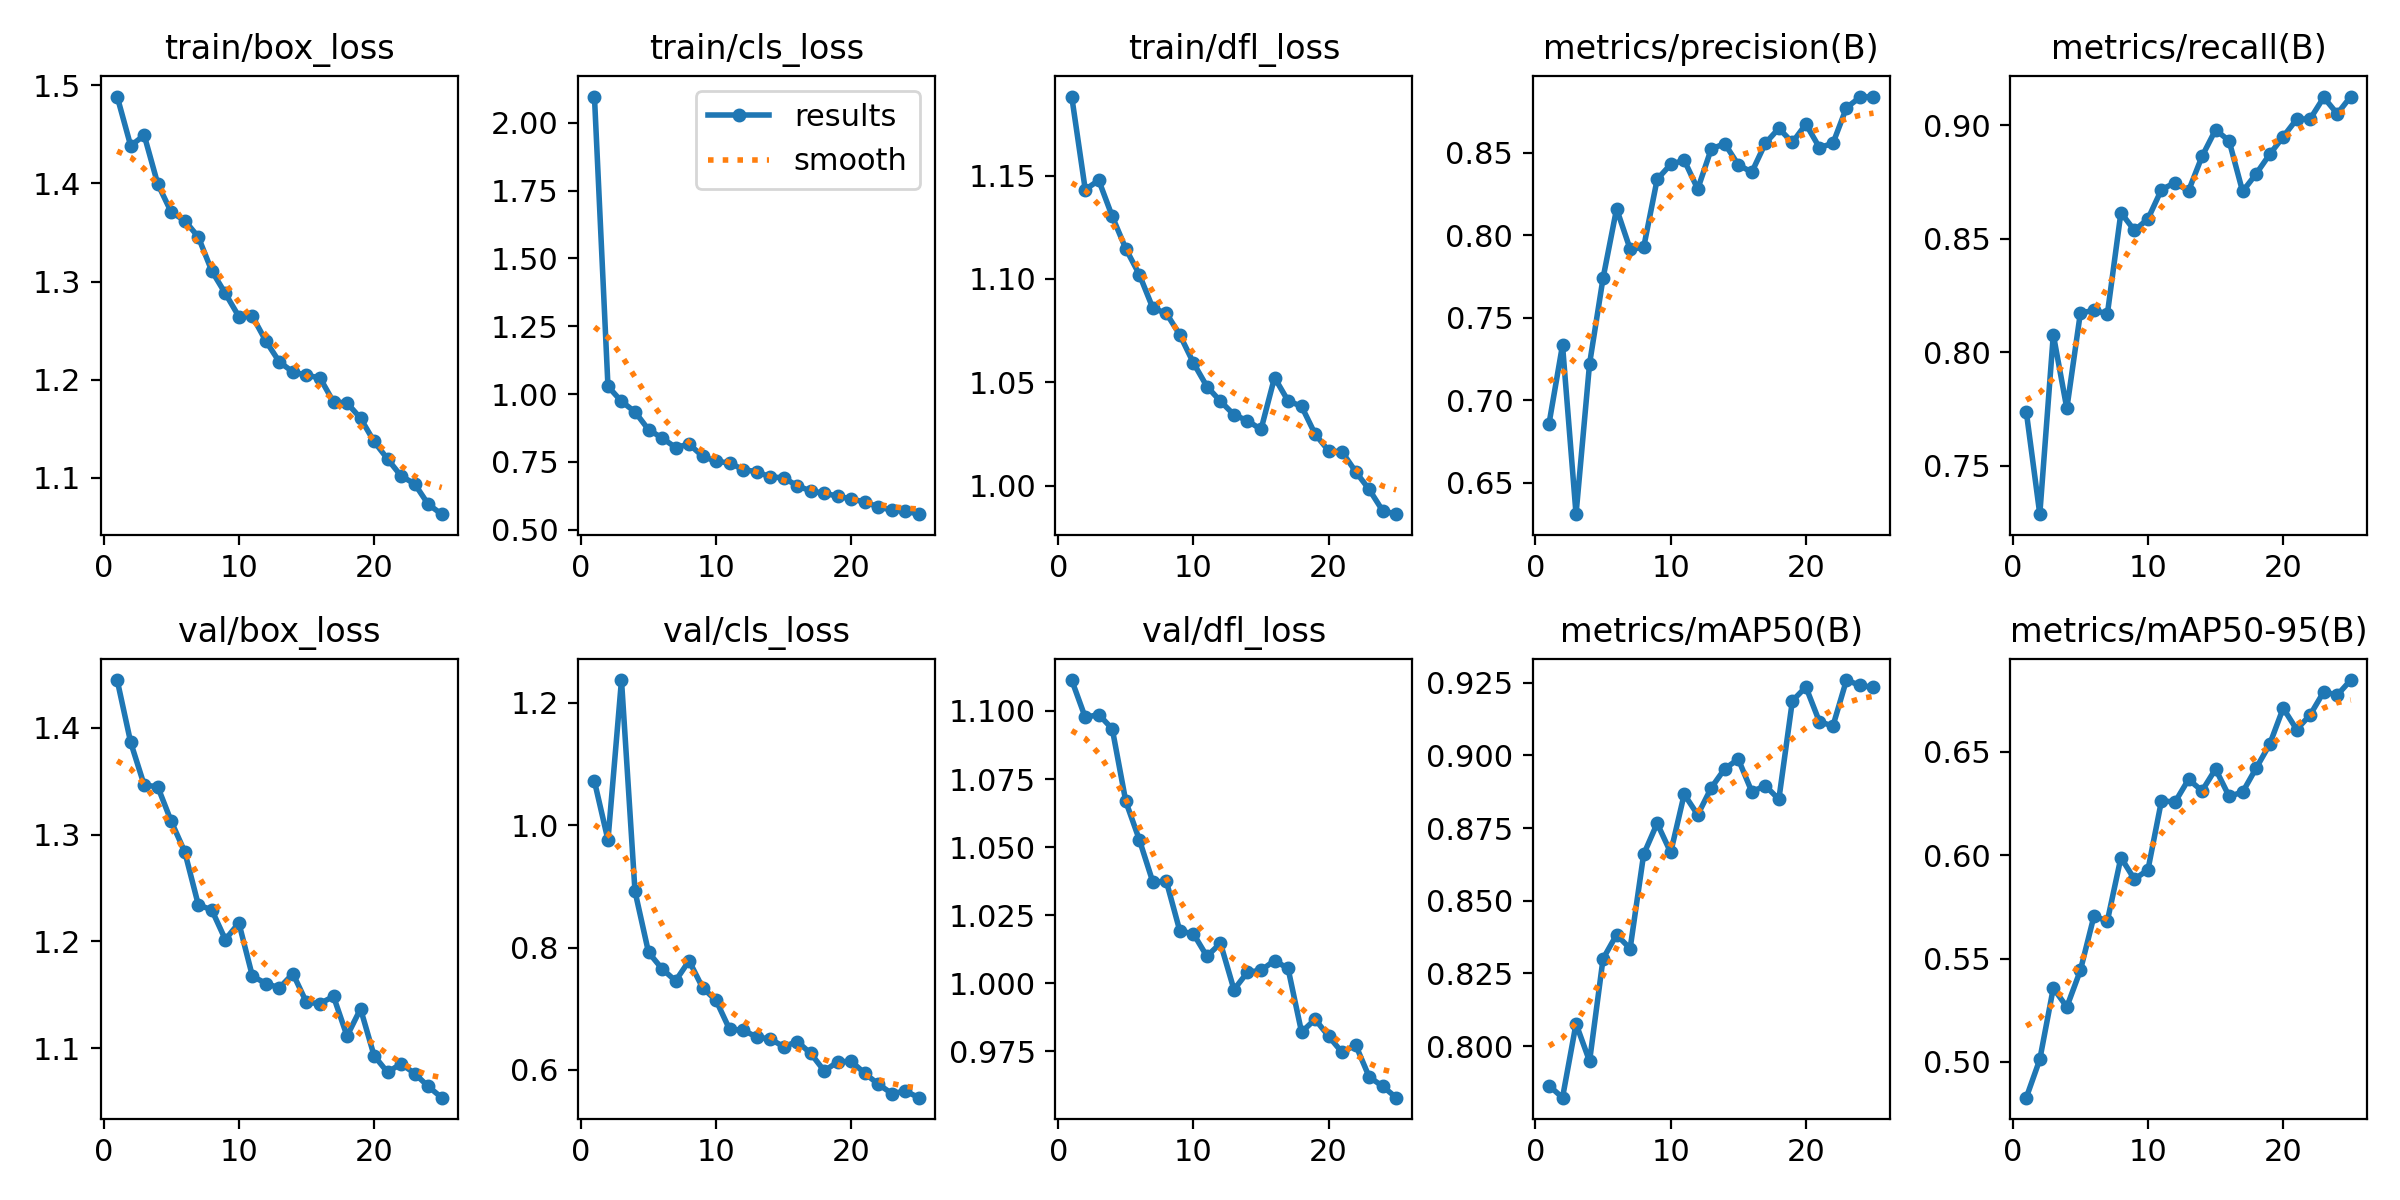

Data behind this chart, as committed beside it:
epoch, time, train/box_loss, train/cls_loss, train/dfl_loss, metrics/precision(B), metrics/recall(B), metrics/mAP50(B), metrics/mAP50-95(B), val/box_loss, val/cls_loss, val/dfl_loss, lr/pg0, lr/pg1, lr/pg2
1, 19.06, 1.489, 2.097, 1.188, 0.6857, 0.7739, 0.7864, 0.4826, 1.445, 1.072, 1.111, 0.0002764, 0.0002764, 0.0002764
2, 37.16, 1.438, 1.029, 1.143, 0.7334, 0.7287, 0.7822, 0.5011, 1.386, 0.9758, 1.098, 0.0005321, 0.0005321, 0.0005321
3, 55.25, 1.449, 0.973, 1.148, 0.631, 0.8078, 0.8077, 0.5357, 1.346, 1.237, 1.099, 0.0007658, 0.0007658, 0.0007658
4, 72.85, 1.4, 0.9344, 1.13, 0.722, 0.7753, 0.7948, 0.5266, 1.345, 0.8918, 1.093, 0.000734, 0.000734, 0.000734
5, 89.77, 1.371, 0.8687, 1.115, 0.7741, 0.8173, 0.83, 0.5442, 1.312, 0.7921, 1.067, 0.0007011, 0.0007011, 0.0007011
6, 106.8, 1.362, 0.8384, 1.102, 0.816, 0.8185, 0.8383, 0.5704, 1.284, 0.7652, 1.053, 0.0006681, 0.0006681, 0.0006681
7, 124.2, 1.345, 0.803, 1.086, 0.7915, 0.8169, 0.8335, 0.5683, 1.234, 0.7454, 1.037, 0.0006351, 0.0006351, 0.0006351
8, 141.9, 1.311, 0.8155, 1.083, 0.7925, 0.8615, 0.8659, 0.5989, 1.229, 0.7783, 1.037, 0.0006021, 0.0006021, 0.0006021
9, 159.3, 1.288, 0.7709, 1.073, 0.8338, 0.8537, 0.8766, 0.5884, 1.202, 0.7341, 1.019, 0.0005691, 0.0005691, 0.0005691
10, 176.5, 1.264, 0.7517, 1.059, 0.8428, 0.8587, 0.8666, 0.593, 1.217, 0.7134, 1.018, 0.0005361, 0.0005361, 0.0005361
11, 194.8, 1.265, 0.7463, 1.048, 0.8454, 0.8716, 0.8866, 0.6264, 1.168, 0.666, 1.01, 0.0005031, 0.0005031, 0.0005031
12, 211.8, 1.239, 0.7214, 1.041, 0.8279, 0.8747, 0.8796, 0.6257, 1.161, 0.6651, 1.015, 0.0004701, 0.0004701, 0.0004701
13, 229.4, 1.218, 0.7139, 1.034, 0.8522, 0.8711, 0.8888, 0.6367, 1.156, 0.6534, 0.9976, 0.0004372, 0.0004372, 0.0004372
14, 246.4, 1.208, 0.6942, 1.031, 0.8554, 0.8863, 0.8954, 0.6312, 1.17, 0.6504, 1.004, 0.0004042, 0.0004042, 0.0004042
15, 264.7, 1.205, 0.6915, 1.027, 0.8426, 0.898, 0.8987, 0.6418, 1.143, 0.6379, 1.005, 0.0003712, 0.0003712, 0.0003712
16, 292.8, 1.202, 0.6615, 1.052, 0.8381, 0.8931, 0.8875, 0.6286, 1.142, 0.6463, 1.008, 0.0003382, 0.0003382, 0.0003382
17, 309.9, 1.177, 0.6428, 1.041, 0.8556, 0.8708, 0.8896, 0.6305, 1.149, 0.6268, 1.005, 0.0003052, 0.0003052, 0.0003052
18, 326.6, 1.176, 0.6342, 1.038, 0.8647, 0.8786, 0.8849, 0.6422, 1.111, 0.5981, 0.982, 0.0002722, 0.0002722, 0.0002722
19, 343.5, 1.161, 0.6237, 1.025, 0.8561, 0.8871, 0.9188, 0.6537, 1.137, 0.6133, 0.9867, 0.0002392, 0.0002392, 0.0002392
20, 360.7, 1.137, 0.6128, 1.017, 0.8672, 0.8949, 0.9235, 0.6712, 1.093, 0.6137, 0.9805, 0.0002063, 0.0002063, 0.0002063
21, 378, 1.119, 0.6022, 1.016, 0.853, 0.9026, 0.9116, 0.6609, 1.077, 0.5942, 0.9745, 0.0001733, 0.0001733, 0.0001733
22, 394.8, 1.102, 0.5836, 1.007, 0.8556, 0.9028, 0.9101, 0.668, 1.086, 0.5764, 0.9773, 0.0001403, 0.0001403, 0.0001403
23, 412.1, 1.094, 0.5722, 0.9981, 0.8772, 0.9122, 0.9259, 0.6791, 1.076, 0.5611, 0.9656, 0.0001073, 0.0001073, 0.0001073
24, 428.7, 1.073, 0.5682, 0.9878, 0.8835, 0.905, 0.9241, 0.6775, 1.064, 0.5652, 0.9621, 7.43036e-05, 7.43036e-05, 7.43036e-05
25, 445.1, 1.063, 0.5572, 0.9862, 0.8839, 0.9126, 0.9234, 0.6848, 1.054, 0.5544, 0.9579, 4.13168e-05, 4.13168e-05, 4.13168e-05
